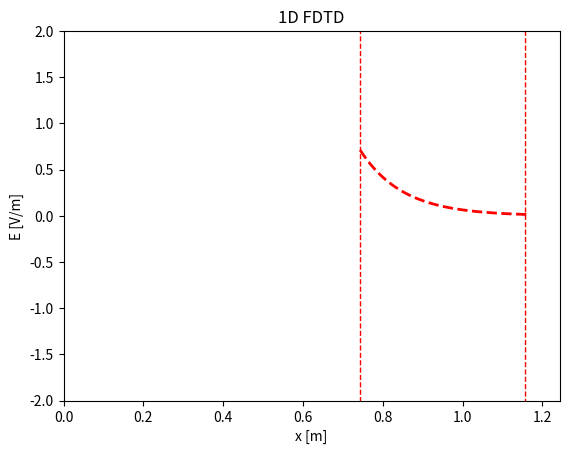

This figure's Python source:
import numpy as np
import matplotlib.pyplot as plt
from matplotlib.animation import FuncAnimation
from scipy.constants import c
from scipy.constants import epsilon_0
from scipy.constants import mu_0
from matplotlib.patches import Rectangle

# Parameters
f = 2.4e9  # Frequency (Hz)
Lambda = c / f  # Wavelength (m)
dx = Lambda / 20  # Spatial step (m)
a = 2
dt = dx / (a * c)  # Time step (s)
e_r = 4 # Relative permittivity of ground
M = 200 # Number of space steps
Q = 800  # Number of time steps
x = np.linspace(0, (M - 1) * dx, M)  # Space grid
t = np.linspace(0, (Q - 1) * dt, Q)  # Time grid
# Permittivity grid
wall_start = 3 * M // 5   # Start of the wall
wall_width = M // 3   # Width of the wall
epsilon_r = np.ones((1, M))
epsilon_r[0, wall_start : wall_start + wall_width] = e_r
sigma = np.zeros((1, M))  # Conductivity grid
sigma[0, wall_start : wall_start + wall_width] = 0.1 # Conductivity of the ground
#print(f"dt/e0 = {dt/epsilon_0}")  # 1.1764677777163337

# Create Jz
omega = 2 * np.pi * f  # Angular frequency
J = np.zeros((Q, M))  # Current density
source_position = (M // 4)  # Position of the source (int)
J[:, source_position] = -np.sin(omega * t)  # Sine wave source

# Create Fields
E = np.zeros((1, M))  # Electric field, last sample is (M-1)
E_max = np.zeros((1, M))
B = np.zeros((1, M-1))  # Magnetic field, last sample is (M-2)
E_boundary = np.zeros((2, 2))  # Boundary conditions for E field

#Exponential decay

x_cut = np.linspace((wall_start-1)*dx, (wall_start + wall_width) * dx, M//3)
alpha = 2 * np.pi * f * np.sqrt(e_r*epsilon_0*mu_0 / 2) * np.sqrt(np.sqrt(1 + (0.1/(2*np.pi*f*e_r*epsilon_0))**2)-1)
E_cut = 0.7110749159521274 * np.exp(-alpha*(x_cut - (wall_start-1)*dx))
label = r"$E_0 e^{-\alpha x}$"

# Initialize the figure
fig, ax = plt.subplots()
animated_source, = ax.plot([], [])  # E
wall_height = 4  # Height of the wall (adjust as needed)
# Add a rectangle patch
wall = Rectangle(((wall_start-1) * dx , -wall_height), wall_width*dx, 2 * wall_height, linewidth=1, edgecolor='red', facecolor='none', linestyle='--', label="Wall")
ax.add_patch(wall)
theory_line, = ax.plot(x_cut, E_cut, color="red", linewidth=2, linestyle='--', label=label)
ax.set_xlim(0, (M - 1) * dx)
ax.set_ylim(-2, 2)
ax.set_xlabel("x [m]")
ax.set_ylabel("E [V/m]")
ax.set_title("1D FDTD")
#ax.legend()

# Reset function to set all vectors to zero
def reset():
    global E, B, E_boundary
    print("Resetting all vectors to zero...")
    E[:] = 0  # Reset the electric field
    B[:] = 0  # Reset the magnetic field
    E_boundary[:] = 0  # Reset the boundary conditions

# Animation function
def update(frame):

    if frame == 0:  # Reset at the start of the animation
        reset()
    
    if frame > 0:
        E_boundary[0, 0] = E_boundary[1, 0]  # Update left boundary
        E_boundary[1, 0] = E[0, 1]  # Store next left boundary
        E_boundary[0, 1] = E_boundary[1, 1]  # Update right boundary
        E_boundary[1, 1] = E[0, M-2]  # Store next right boundary

        for m in range(1, M - 1): #1 compris, M-1 exclu
            if sigma[0, m] == 0:
                E[0, m] = E[0, m] + 1/a/epsilon_r[0,m] * (B[0, m]- B[0, m-1]) - (J[frame,m])/epsilon_r[0,m] #Normalized J
            else:
                E[0, m] = (1- sigma[0,m]/epsilon_r[0,m])*E[0, m] + 1/a/epsilon_r[0,m] * (B[0, m]- B[0, m-1])
            if abs(E[0, m]) > E_max[0, m]:
                        E_max[0, m] = abs(E[0, m])
        #print(f"E[1, :] at frame {frame}: {E[1, :]}")

    #   # Boundary conditions
        if frame > a - 1 : # if statement not mandatory, but avoids setting 0s
            E[0, 0] = E_boundary[0, 0] 
            E[0, M-1] =  E_boundary[0,1]

        if frame < Q-1: #Ne calcule pas la dernière ligne de B (pas utile pour trouver E)
            for m in range(0, M - 1): #0 compris, M-1 exclu
                B[0, m] = B[0,m] + 1/a *(E[0, m+1] - E[0, m]) 
        print(f"E[M//2] at frame {frame}: {E[0, M//2]}")
    # Update the title with the current frame number   
    animated_source.set_data(x, E[0, :]) # Update E field
    #ax.set_title(f"1D FDTD - Frame {frame}")
    #print(f"Updated frame {frame}")

    #Figure at a specific time step cannot be run at the same time as the animation
    if frame == 369 :  # Replace with the desired time step
        # Create a new figure
        fig_new, ax_new = plt.subplots()
        #x_cut = np.linspace((wall_start-1)*dx, (wall_start + wall_width+1) * dx, M//3)  # Space grid for the new figure
        #alpha = 2 * np.pi * f * np.sqrt(e_r*epsilon_0*mu_0 / 2) * np.sqrt(np.sqrt(1 + (0.1/(2*np.pi*f*e_r*epsilon_0))**2)-1)  # Attenuation constant 
        E_cut = E_max[0, wall_start] * np.exp(-alpha*(x_cut - wall_start*dx))  # Exponential decay
        #print(f"E_max = {E_max[0, wall_start]}") # 0.7110749159521274
        ax_new.plot(x, E[0, :], label="$E_z$ FDTD")
        # label = r"$E_0 e^{-\alpha x}$"
        ax_new.plot(x_cut, E_cut, label=label, color="red", linewidth=2, linestyle='--')
        ax_new.set_xlim((M//3)*dx, (M - 1) * dx)  # Same x-axis limits as the animation
        ax_new.set_ylim(-1.5, 1.5)  # Same y-axis limits as the animation
        ax_new.set_xlabel("x [m]", fontsize=30)
        ax_new.set_ylabel("E [V/m]", fontsize=30)
        ax_new.tick_params(axis='both', which='major', labelsize=25)
        ax_new.legend(fontsize=25)
        ax_new.grid(which='both', linestyle=':', linewidth=0.8)
        # Add the rectangle patch for the wall
        wall_new = Rectangle(((wall_start - 1) * dx, -wall_height), wall_width * dx, 2 * wall_height,
                            linewidth=1, edgecolor='red', facecolor='none', linestyle='--', label="Wall")
        ax_new.add_patch(wall_new)

        # Show the new plot
        plt.show()
    return animated_source, ax.title

# Create the animation
ani = FuncAnimation(fig, update, frames=Q, interval=15, blit=False, repeat=False)

# Save the animation
#ani.save("1D_exp_decay.mp4", fps=60)

# Show the animation

# q_specific = 123  # Replace with the desired time step
# plt.figure()  # Create a new figure
# plt.plot(x, E[q_specific, :])
# plt.xlim(0, (M - 1) * dx)  # Same x-axis limits as the animation
# plt.ylim(-1.5, 1.5)  # Same y-axis limits as the animation
# plt.xlabel("x [m]")
# plt.ylabel("E [V/m]")
#plt.legend()
#plt.grid()


plt.show()
